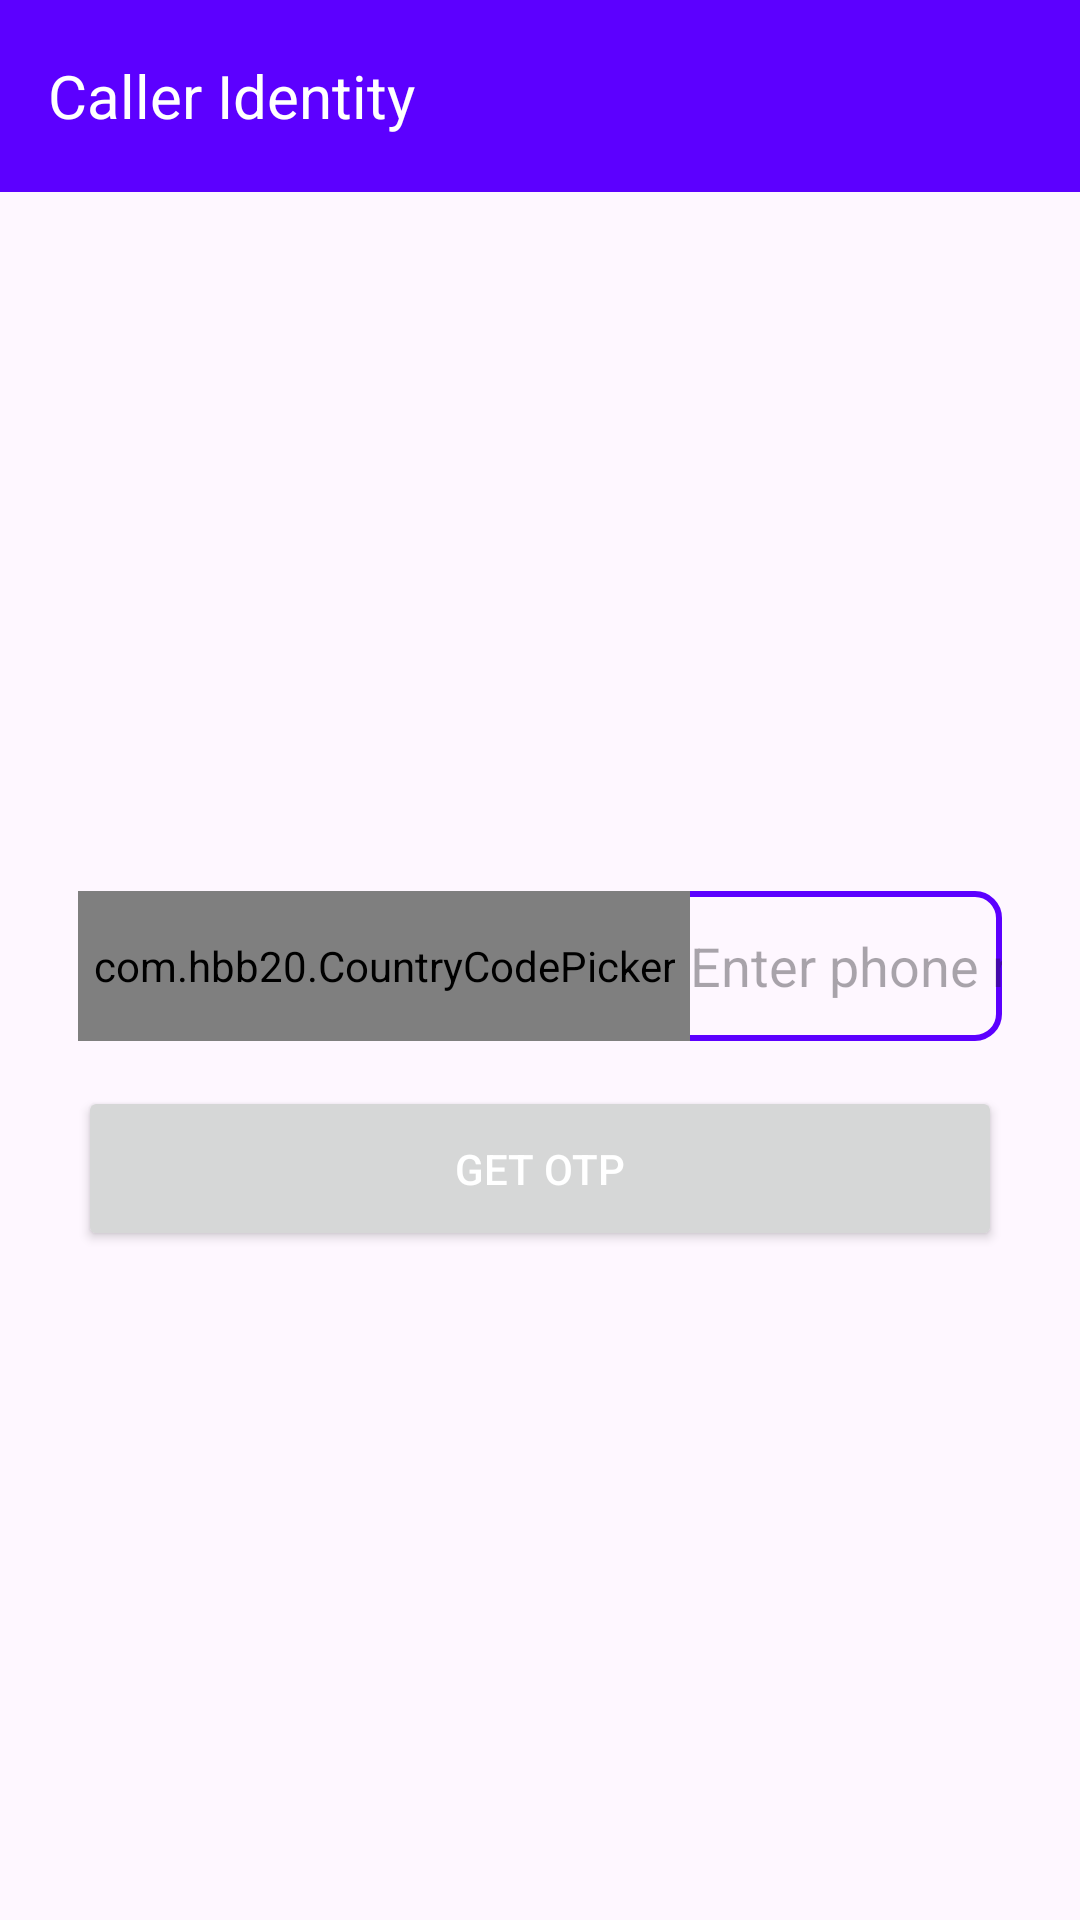

Layout XML and referenced resources for this Android screen:
<!-- AndroidManifest.xml: application theme Theme.CallerIdentity -->
<!-- res/layout/activity_login.xml -->
<?xml version="1.0" encoding="utf-8"?>
<LinearLayout xmlns:android="http://schemas.android.com/apk/res/android"
    xmlns:tools="http://schemas.android.com/tools"
    android:layout_width="match_parent"
    android:layout_height="match_parent"
    xmlns:app="http://schemas.android.com/apk/res-auto"
    android:orientation="vertical"
    tools:context=".activities.LoginActivity">

    <include
        layout="@layout/toolbar"
        android:id="@+id/toolbar_include" />

    <LinearLayout
        android:id="@+id/getOtpContainer"
        android:layout_width="match_parent"
        android:layout_height="match_parent"
        android:gravity="center"
        android:visibility="visible"
        android:layout_marginHorizontal="10dp"
        android:orientation="vertical">

        <RelativeLayout
            android:layout_width="match_parent"
            android:layout_height="50dp"
            android:layout_marginHorizontal="16dp"
            android:background="@drawable/background_input_number_container">

            <com.hbb20.CountryCodePicker
                android:id="@+id/ccp"
                android:layout_width="wrap_content"
                android:layout_height="match_parent"
                android:layout_alignParentStart="true"
                android:layout_centerVertical="true"
                app:ccpDialog_textColor="?attr/textColor"
                app:ccp_arrowColor="?attr/textColor"
                app:ccp_contentColor="?attr/textColor"
                android:padding="5dp"/>

            <EditText
                android:id="@+id/phoneEditText"
                android:layout_width="match_parent"
                android:layout_height="match_parent"
                android:layout_alignParentEnd="true"
                android:background="@null"
                android:layout_toEndOf="@id/ccp"
                android:hint="Enter phone number"
                android:inputType="phone"
                android:minHeight="48dp"
                tools:ignore="Autofill,HardcodedText,VisualLintTextFieldSize,TextContrastCheck" />

        </RelativeLayout>

        <Button
            android:id="@+id/getOtpButton"
            android:layout_width="match_parent"
            android:layout_height="wrap_content"
            android:minHeight="55dp"
            android:layout_marginHorizontal="16dp"
            android:text="Get OTP"
            android:layout_marginTop="15dp"
            android:textColor="@color/white"
            tools:ignore="HardcodedText,VisualLintButtonSize" />

    </LinearLayout>

    <LinearLayout
        android:id="@+id/verifyOtpContainer"
        android:layout_width="match_parent"
        android:layout_height="match_parent"
        android:gravity="center"
        android:visibility="gone"
        android:layout_marginHorizontal="10dp"
        android:orientation="vertical">

        <EditText
            android:id="@+id/otpEditText"
            android:layout_width="match_parent"
            android:layout_height="wrap_content"
            android:layout_marginHorizontal="16dp"
            android:paddingHorizontal="15dp"
            android:gravity="center_vertical"
            android:background="@drawable/background_input_number_container"
            android:hint="Enter OTP"
            android:inputType="number"
            android:minHeight="48dp"
            tools:ignore="Autofill,HardcodedText,VisualLintTextFieldSize,TextContrastCheck" />

        <Button
            android:id="@+id/verifyOtpButton"
            android:layout_width="match_parent"
            android:layout_height="wrap_content"
            android:minHeight="55dp"
            android:layout_marginHorizontal="16dp"
            android:layout_marginTop="15dp"
            android:text="Verify"
            android:textColor="@color/white"
            tools:ignore="HardcodedText,VisualLintButtonSize" />

    </LinearLayout>

</LinearLayout>
<!-- res/layout/toolbar.xml (included above) -->
<?xml version="1.0" encoding="utf-8"?>
<com.google.android.material.appbar.MaterialToolbar xmlns:android="http://schemas.android.com/apk/res/android"
    android:layout_width="match_parent"
    android:layout_height="?attr/actionBarSize"
    xmlns:app="http://schemas.android.com/apk/res-auto"
    android:elevation="5dp"
    android:background="?attr/colorPrimary"
    android:theme="@style/ThemeOverlay.AppCompat.Dark.ActionBar"
    app:popupTheme="@style/ThemeOverlay.AppCompat.DayNight"
    android:clickable="true"
    android:focusableInTouchMode="true"
    app:title="@string/app_name"
    app:titleTextAppearance="@style/CustomToolbarTitle"
    android:focusable="true"
    android:layout_marginBottom="10dp">
</com.google.android.material.appbar.MaterialToolbar>
<!-- resources referenced by this layout -->
<resources>
  <color name="white">#FFFFFFFF</color>
  <!-- drawable background_input_number_container (drawable) -->
  <?xml version="1.0" encoding="utf-8"?>
  <shape xmlns:android="http://schemas.android.com/apk/res/android">
      <stroke
          android:width="2dp"
          android:color="?attr/colorPrimary" />
      <corners
          android:radius="8dp" />
  </shape>
  <string name="app_name">Caller Identity</string>
  <style name="CustomToolbarTitle" parent="TextAppearance.AppCompat.Widget.ActionBar.Title">
          <item name="fontFamily">@font/brandy</item>
      </style>
  <style name="Theme.CallerIdentity" parent="Base.Theme.CallerIdentity" />
  <style name="Base.Theme.CallerIdentity" parent="Theme.Material3.DayNight.NoActionBar">
          
          <item name="colorPrimary">@color/theme_color_light</item>
          <item name="colorAccent">@color/theme_color_light</item>
          <item name="textColor">@color/black</item>
      </style>
  <color name="theme_color_light">#5C00FF</color>
  <color name="black">#FF000000</color>
</resources>
